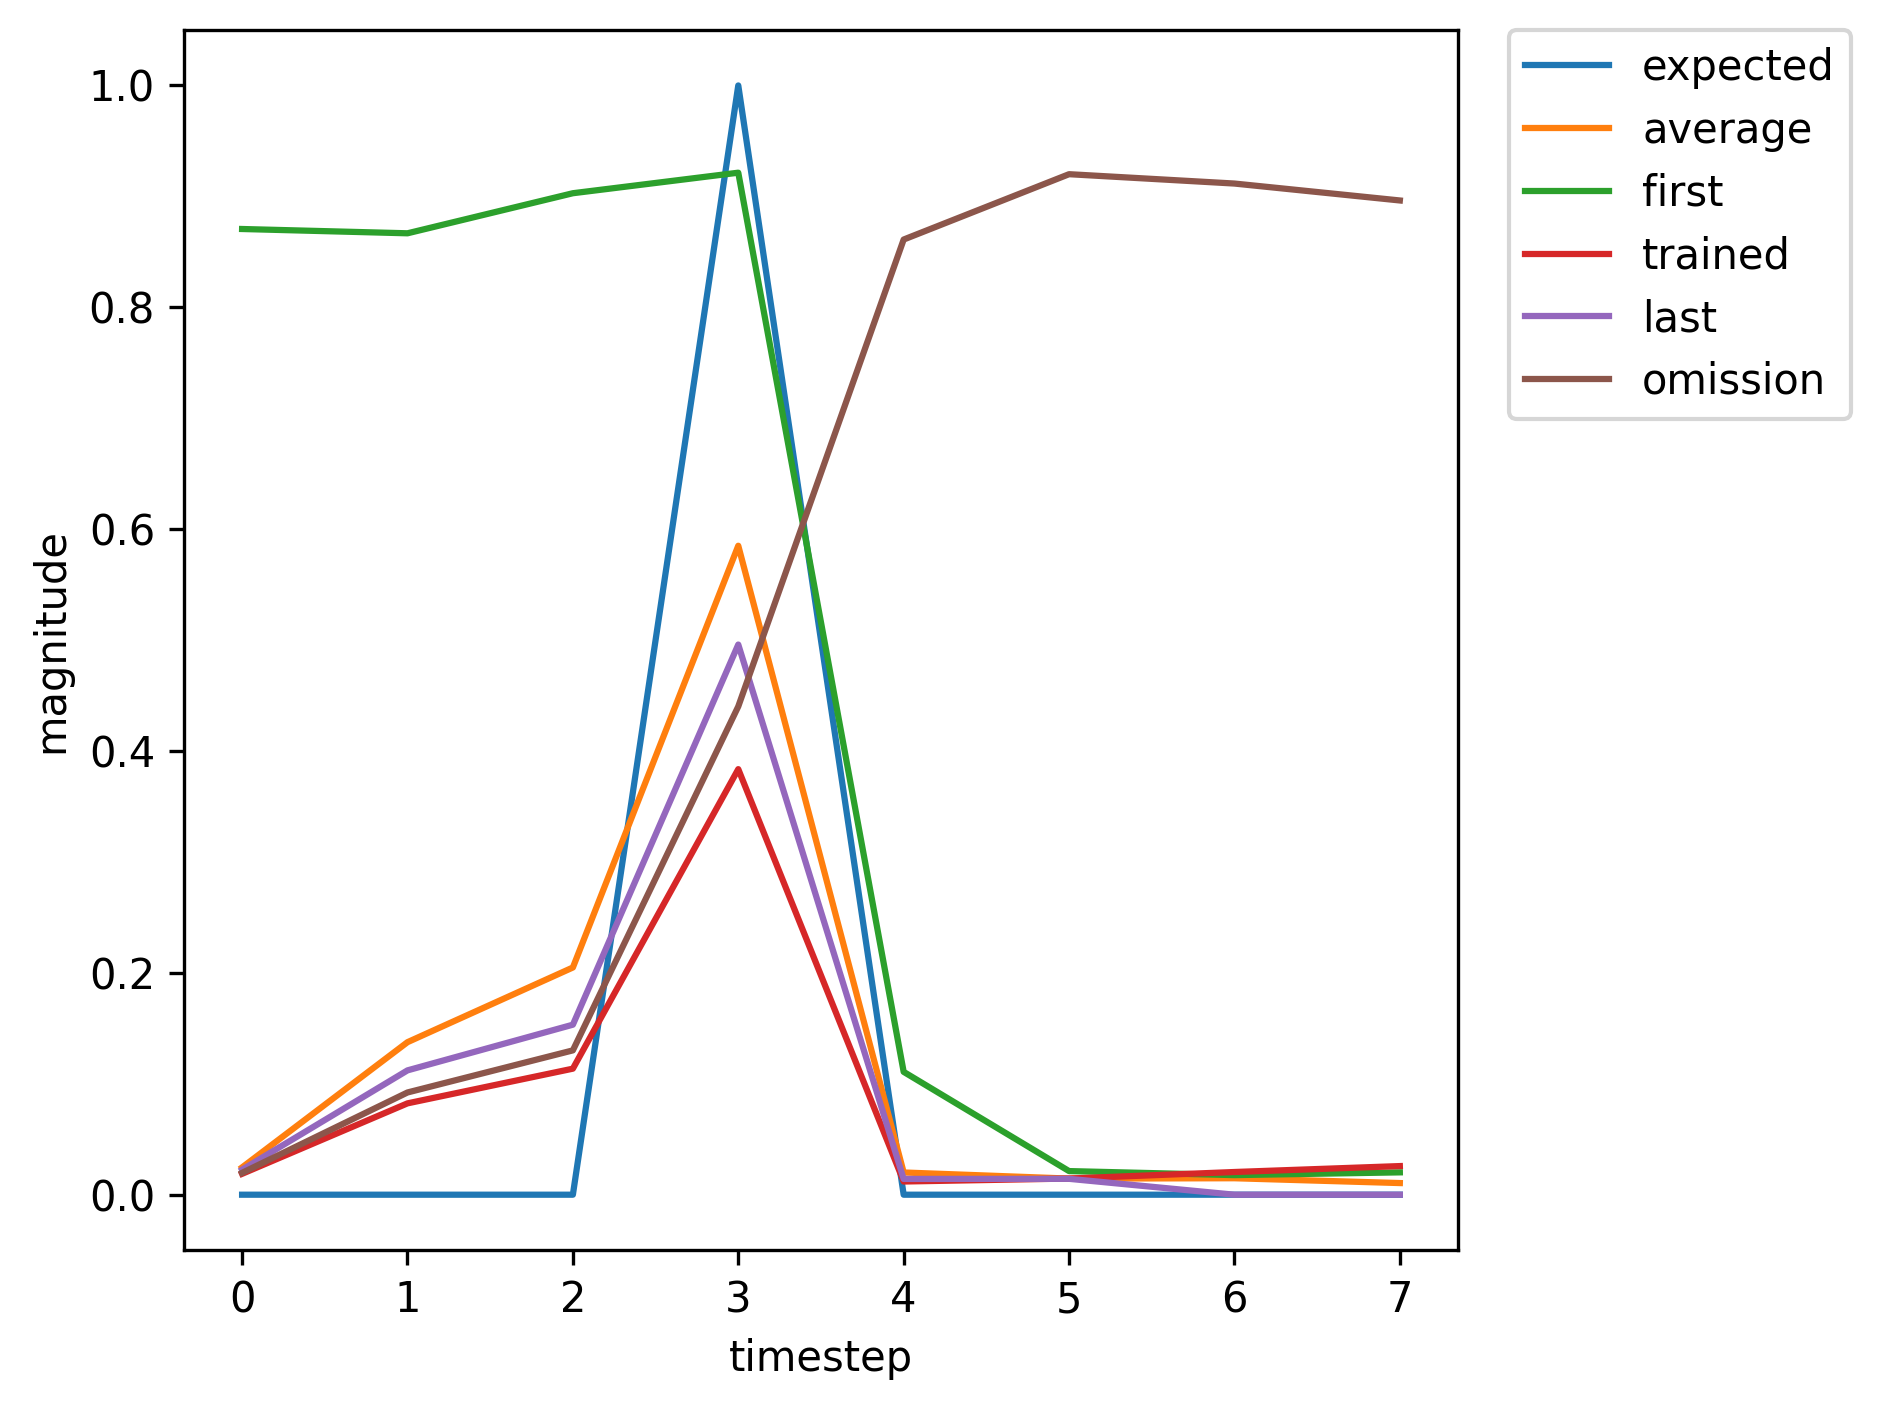

The data file committed next to this chart (first rows):
, input, expected_output, network_output
0, 1.0, 0, 0.8706
1, 0.0, 0, 0.8667
2, 0.0, 0, 0.9028
3, 2.0, 1, 0.9214
4, 0.0, 0, 0.1108
5, 0.0, 0, 0.02129
6, 0.0, 0, 0.01766
7, 0.0, 0, 0.02014
8, 1.0, 0, 0.02267
9, 0.0, 0, 0.1071
10, 0.0, 0, 0.14
11, 2.0, 1, 0.451
12, 0.0, 0, 0.01302
13, 0.0, 0, 0.01429
14, 1.0, 0, 0.01978
15, 0.0, 0, 0.09318
16, 0.0, 0, 0.1318
17, 2.0, 1, 0.4453
18, 0.0, 0, 0.01315
19, 0.0, 0, 0.01452
20, 0.0, 0, 0.02022
21, 1.0, 0, 0.02543
22, 0.0, 0, 0.1472
23, 0.0, 0, 0.221
24, 2.0, 1, 0.6493
25, 0.0, 0, 0.02073
26, 0.0, 0, 0.0144
27, 0.0, 0, 0.01896
28, 0.0, 0, 0.0234
29, 1.0, 0, 0.02728
30, 0.0, 0, 0.1609
31, 0.0, 0, 0.2409
32, 2.0, 1, 0.6763
33, 0.0, 0, 0.02244
34, 0.0, 0, 0.01439
35, 0.0, 0, 0.01871
36, 0.0, 0, 0.023
37, 1.0, 0, 0.0267
38, 0.0, 0, 0.1536
39, 0.0, 0, 0.2259
40, 2.0, 1, 0.652
41, 0.0, 0, 0.02071
42, 0.0, 0, 0.01432
43, 1.0, 0, 0.01883
44, 0.0, 0, 0.08235
45, 0.0, 0, 0.1136
46, 2.0, 1, 0.3836
47, 0.0, 0, 0.01189
48, 0.0, 0, 0.01457
49, 0.0, 0, 0.02046
50, 0.0, 0, 0.02581
51, 1.0, 0, 0.03078
52, 0.0, 0, 0.2065
53, 0.0, 0, 0.3393
54, 2.0, 1, 0.7852
55, 0.0, 0, 0.03637
56, 0.0, 0, 0.01525
57, 0.0, 0, 0.01825
58, 1.0, 0, 0.0221
59, 0.0, 0, 0.1068
... 308 more rows
